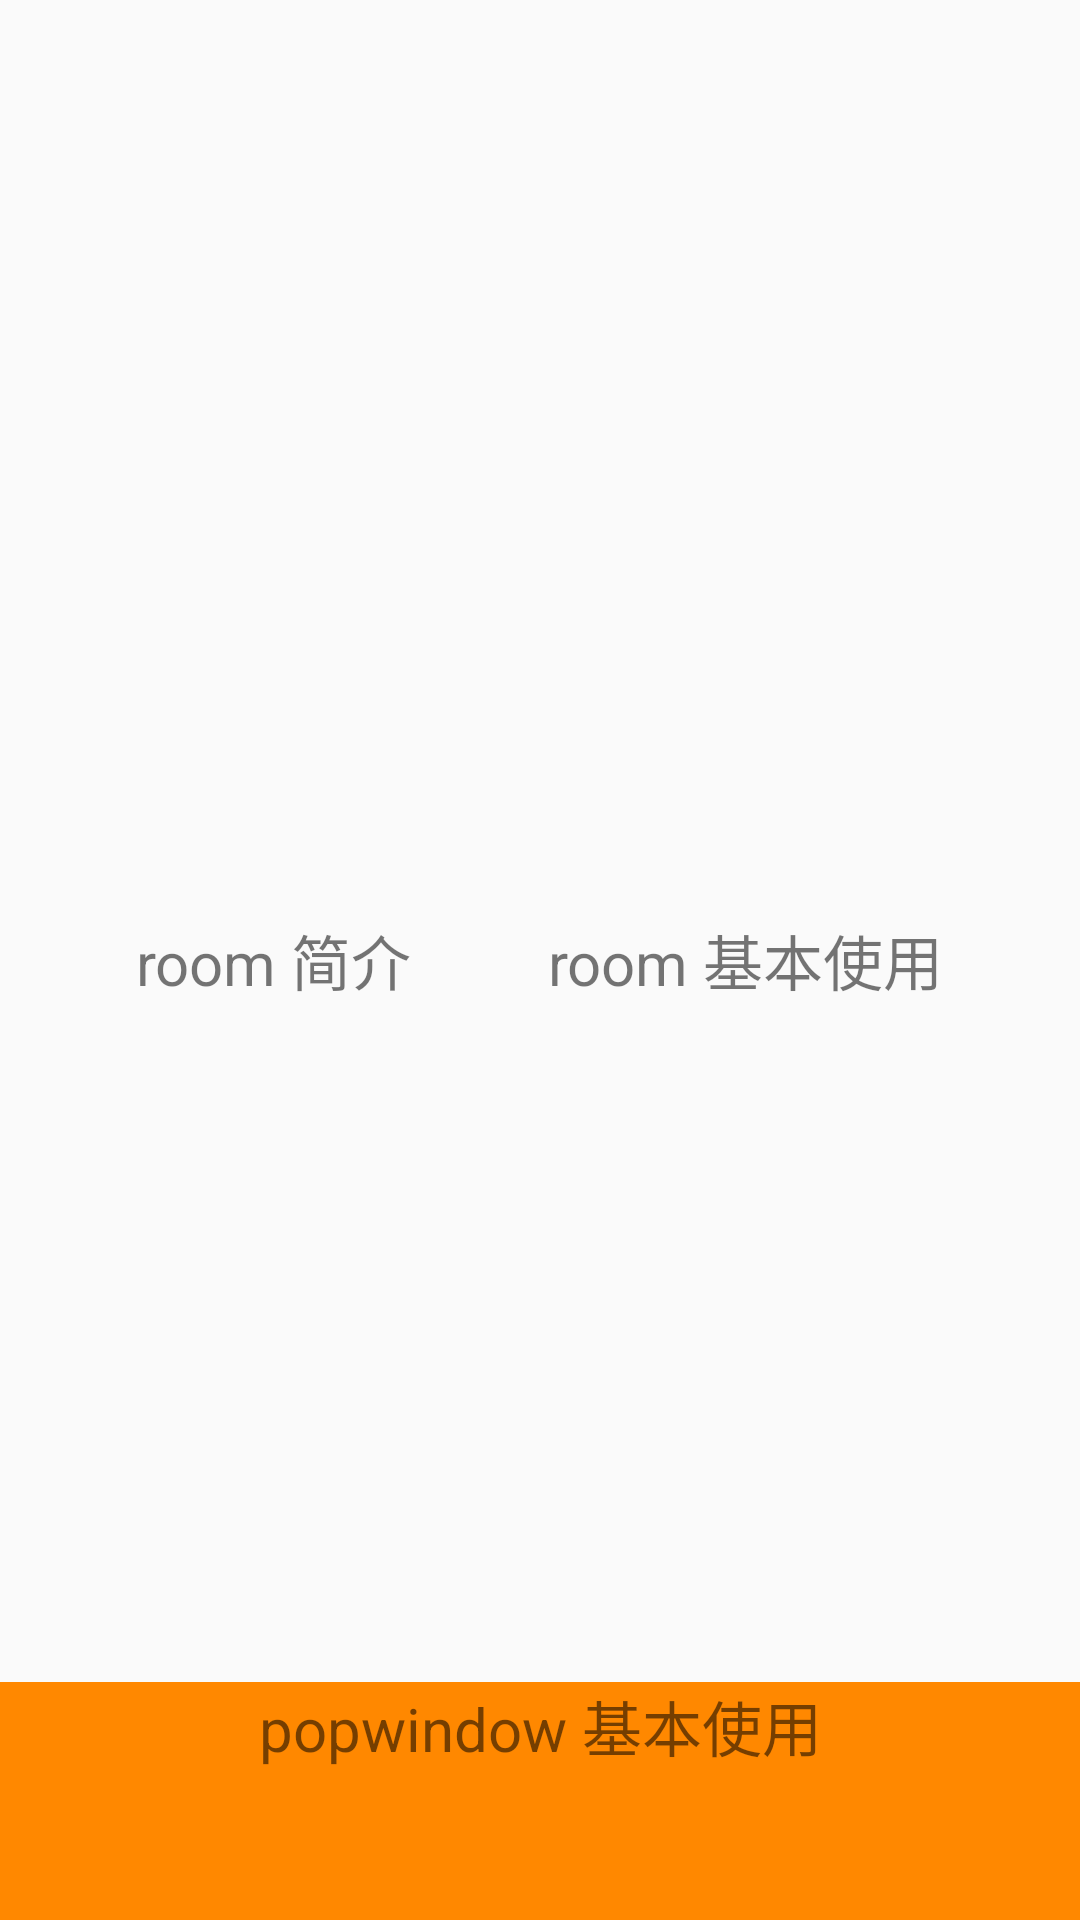

Layout XML and referenced resources for this Android screen:
<!-- AndroidManifest.xml: application theme AppTheme -->
<!-- res/layout/activity_main.xml -->
<?xml version="1.0" encoding="utf-8"?>
<layout>

    <data>

        <variable
                name="model"
                type="com.skullmind.io.main.MainModel" />

        <variable
                name="vm"
                type="com.skullmind.io.main.MainVM" />
    </data>

    <androidx.constraintlayout.widget.ConstraintLayout xmlns:android="http://schemas.android.com/apk/res/android"
            xmlns:app="http://schemas.android.com/apk/res-auto"
            android:layout_width="match_parent"
            android:layout_height="match_parent">

        <androidx.constraintlayout.helper.widget.Flow
                android:layout_width="match_parent"
                android:layout_height="match_parent"
                app:flow_maxElementsWrap="2"
                app:layout_constraintStart_toStartOf="parent"
                app:layout_constraintTop_toTopOf="parent"
                app:flow_wrapMode="aligned"
                app:flow_horizontalStyle="spread"
                app:constraint_referenced_ids="tv_content_1,tv_content_2" />

        <TextView
                android:id="@+id/tv_content_1"
                android:layout_width="wrap_content"
                android:layout_height="wrap_content"
                android:textSize="@dimen/font_20_sp"
                app:layout_constraintTag="action"
                android:onClick="@{()->vm.clickContent1()}"
                android:text="room 简介" />

        <TextView
                android:id="@+id/tv_content_2"
                android:layout_width="wrap_content"
                android:layout_height="wrap_content"
                android:textSize="@dimen/font_20_sp"
                app:layout_constraintTag="action"
                android:text="room 基本使用" />

        <TextView
                android:id="@+id/tv_content_3"
                android:layout_width="0dp"
                android:layout_height="wrap_content"
                android:textSize="@dimen/font_20_sp"
                android:background="@android:color/holo_orange_dark"
                android:gravity="center"
                android:paddingBottom="@dimen/dimen_50_dp"
                app:layout_constraintTag="action"
                android:onClick="@{()->vm.clickContent3()}"
                app:layout_constraintStart_toStartOf="parent"
                app:layout_constraintEnd_toEndOf="parent"
                app:layout_constraintBottom_toBottomOf="parent"
                android:text="@string/activity_main_tv_3" />

    </androidx.constraintlayout.widget.ConstraintLayout>
</layout>
<!-- resources referenced by this layout -->
<resources>
  <dimen name="dimen_50_dp">50dp</dimen>
  <dimen name="font_20_sp">20sp</dimen>
  <string name="activity_main_tv_3">popwindow 基本使用</string>
  <style name="AppTheme" parent="Theme.AppCompat.Light.DarkActionBar">
          
          <item name="colorPrimary">@color/colorPrimary</item>
          <item name="colorPrimaryDark">@color/colorPrimaryDark</item>
          <item name="colorAccent">@color/colorAccent</item>
      </style>
  <color name="colorPrimary">#008577</color>
  <color name="colorPrimaryDark">#00574B</color>
  <color name="colorAccent">#D81B60</color>
</resources>
